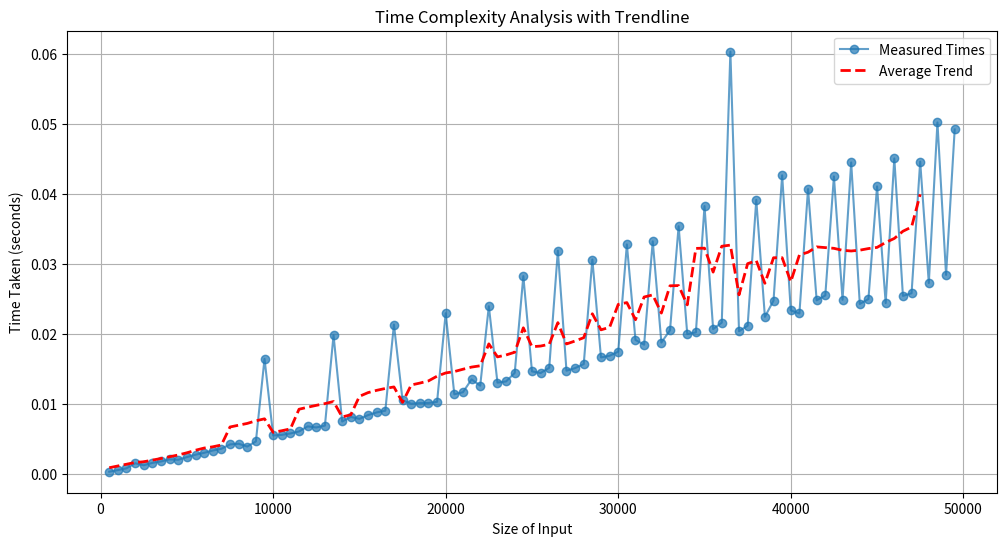

Recreate this plot in Python.
# how to find an anagram?
# to find all words that consist of the same letters! We don't really need to construct words. just classify whether or not tghe given set contains an anagram
import random
import string
from cmath import log
from typing import List
from collections import defaultdict
import time
import matplotlib.pyplot as plt
import numpy as np


def find_anagrams(list_of_words: List[str]) -> List[List[str]]:
    """Takes O(k*log(n)) time where k average length of a word(fixed for us) and n is the number of words."""
    anagram_map = defaultdict(list)

    for word in list_of_words:
        # Sort the word to create a key
        sorted_word = "".join(sorted(word))
        anagram_map[sorted_word].append(word)

    return list(anagram_map.values())


def find_anagrams_optimized(list_of_words: List[str]) -> List[List[str]]:
    """
    Takes O(n * k) time.
    """
    anagram_map = defaultdict(list)

    for word in list_of_words:
        # Use a tuple of character counts as the key
        char_count = [0] * 26  # !!!!! Assuming only lowercase letters
        for char in word:
            char_count[ord(char) - ord("a")] += 1
        anagram_map[tuple(char_count)].append(word)

    return list(anagram_map.values())


def generate_anagram_strs(size: int, length: int = 5) -> List[str]:
    words = []
    for _ in range(size):
        word = "".join(random.choices(string.ascii_lowercase, k=length))
        words.append(word)
    return words


def plot_results_with_average(result_data: dict):
    sizes = list(result_data.keys())
    times = list(result_data.values())

    # Compute a moving average for smoothing
    window_size = 5
    moving_avg = np.convolve(times, np.ones(window_size) / window_size, mode="valid")

    plt.figure(figsize=(12, 6))

    # The raw data
    plt.plot(sizes, times, marker="o", linestyle="-", label="Measured Times", alpha=0.7)

    # The moving average
    avg_sizes = sizes[: len(moving_avg)]
    plt.plot(
        avg_sizes,
        moving_avg,
        color="red",
        linestyle="--",
        linewidth=2,
        label="Average Trend",
    )

    plt.xlabel("Size of Input")
    plt.ylabel("Time Taken (seconds)")
    plt.title("Time Complexity Analysis with Trendline")
    plt.legend()
    plt.grid(True)
    plt.show()


def main():
    input = ["eat", "tea", "tan", "ate", "nat", "bat"]
    result = find_anagrams_optimized(input)
    print(result)
    # print(generate_anagram_strs(10))
    # exit(0)
    # import gc

    # gc.disable()
    size = 0
    result_data = {}
    for i in range(500, 50000, 500):
        size = i
        strings = generate_anagram_strs(size)
        start = time.perf_counter()
        res = find_anagrams(strings)
        end = time.perf_counter()
        time_taken = end - start
        result_data[size] = time_taken
        print(f"Size: {size}, Time taken: {time_taken}")

    # gc.enable()
    plot_results_with_average(result_data)
    # print(f"Complexity of the algorithm is O({size * length * log(length)})")


if __name__ == "__main__":
    main()
